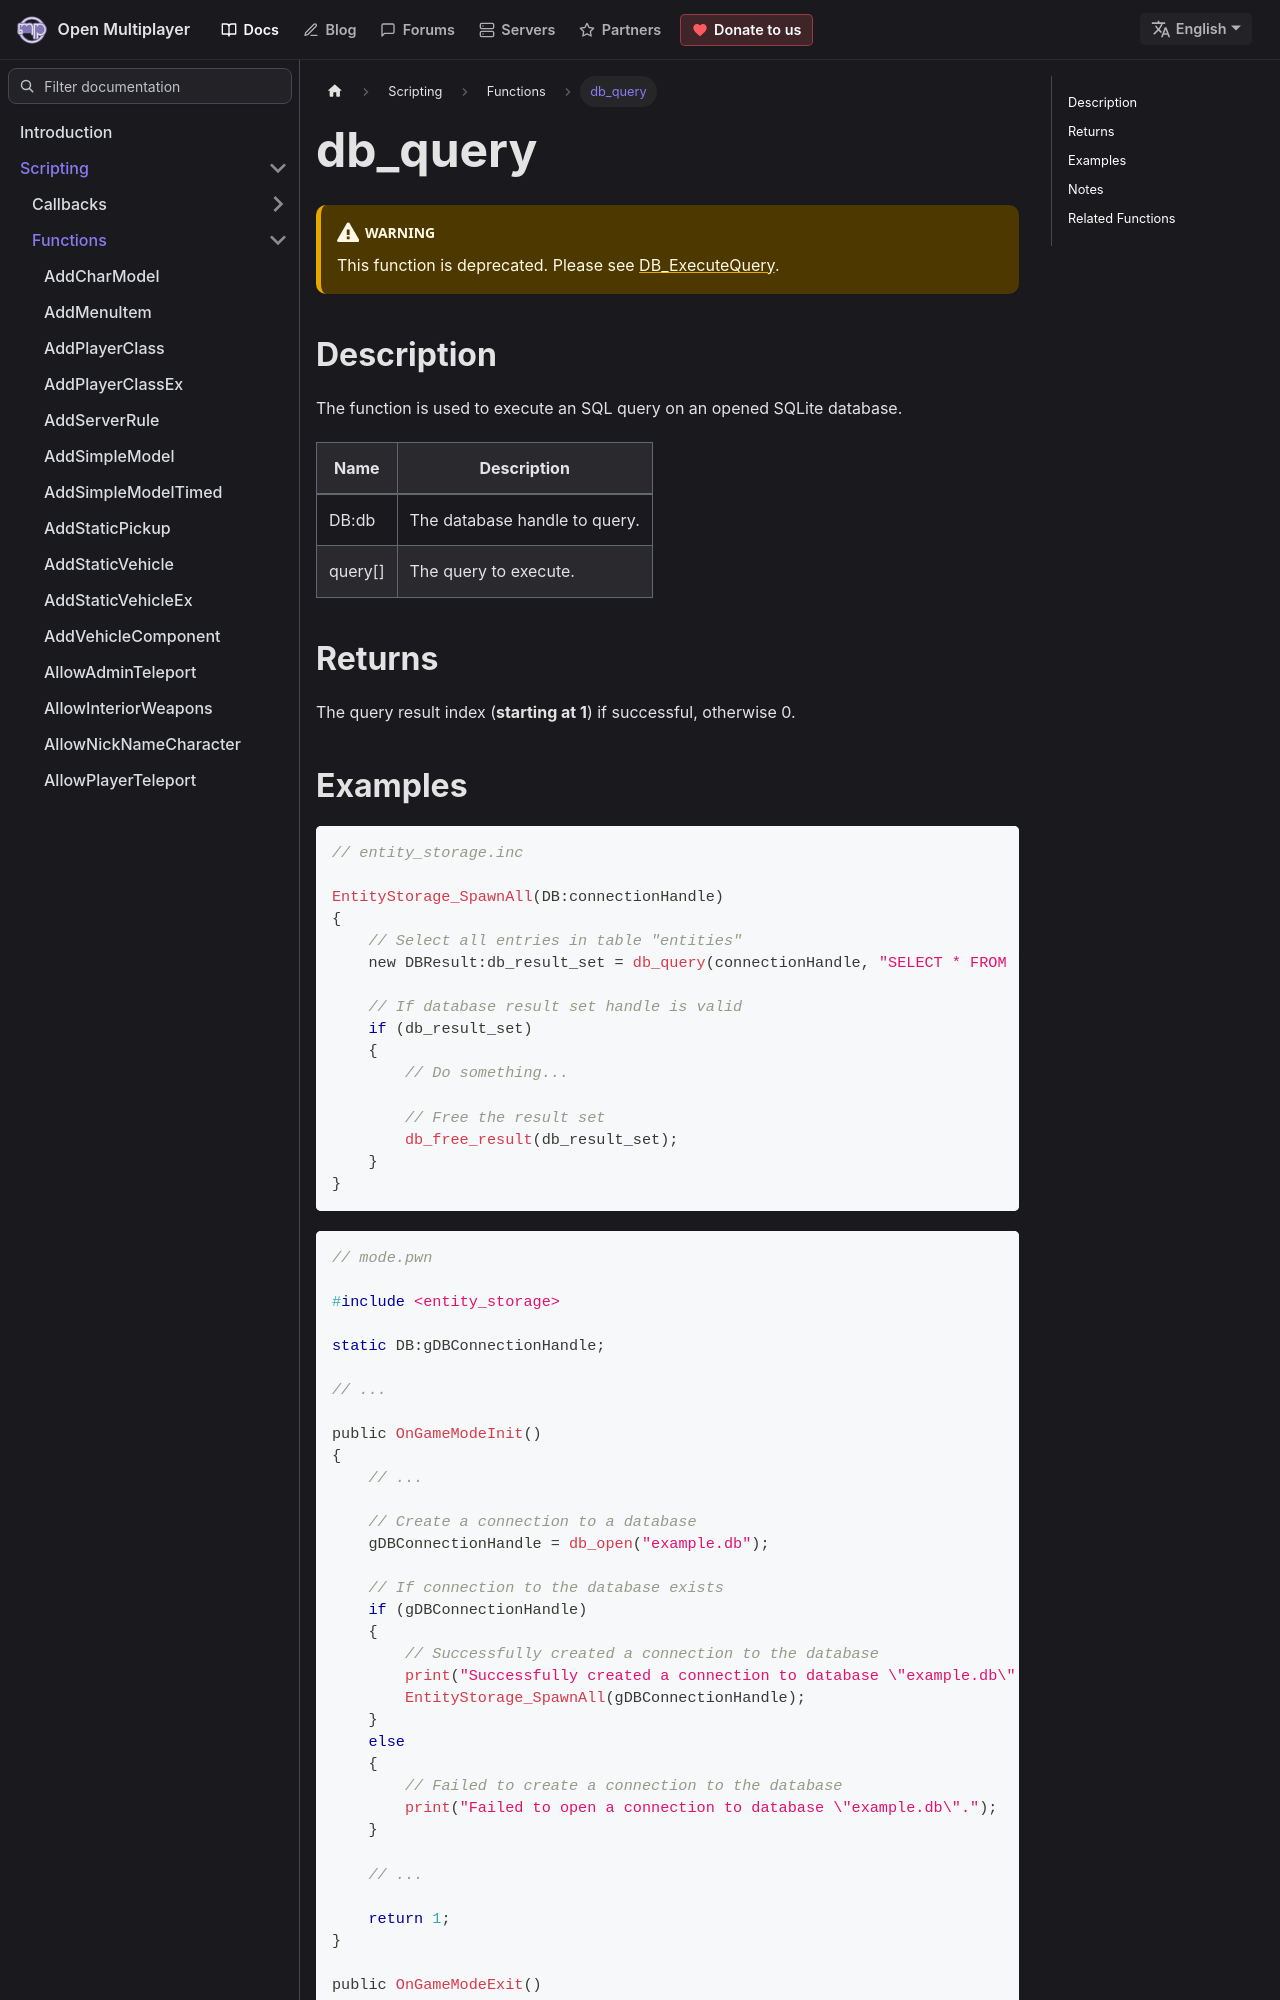

repository: openmultiplayer/web · page: docs/scripting/functions/db_query.html · generator: docusaurus

---
title: db_query
sidebar_label: db_query
description: The function is used to execute an SQL query on an opened SQLite database.
tags: ["sqlite"]
---

:::warning

This function is deprecated. Please see [DB_ExecuteQuery](DB_ExecuteQuery).

:::

## Description

The function is used to execute an SQL query on an opened SQLite database.

| Name    | Description                   |
| ------- | ----------------------------- |
| DB:db   | The database handle to query. |
| query[] | The query to execute.         |

## Returns

The query result index (**starting at 1**) if successful, otherwise 0.
